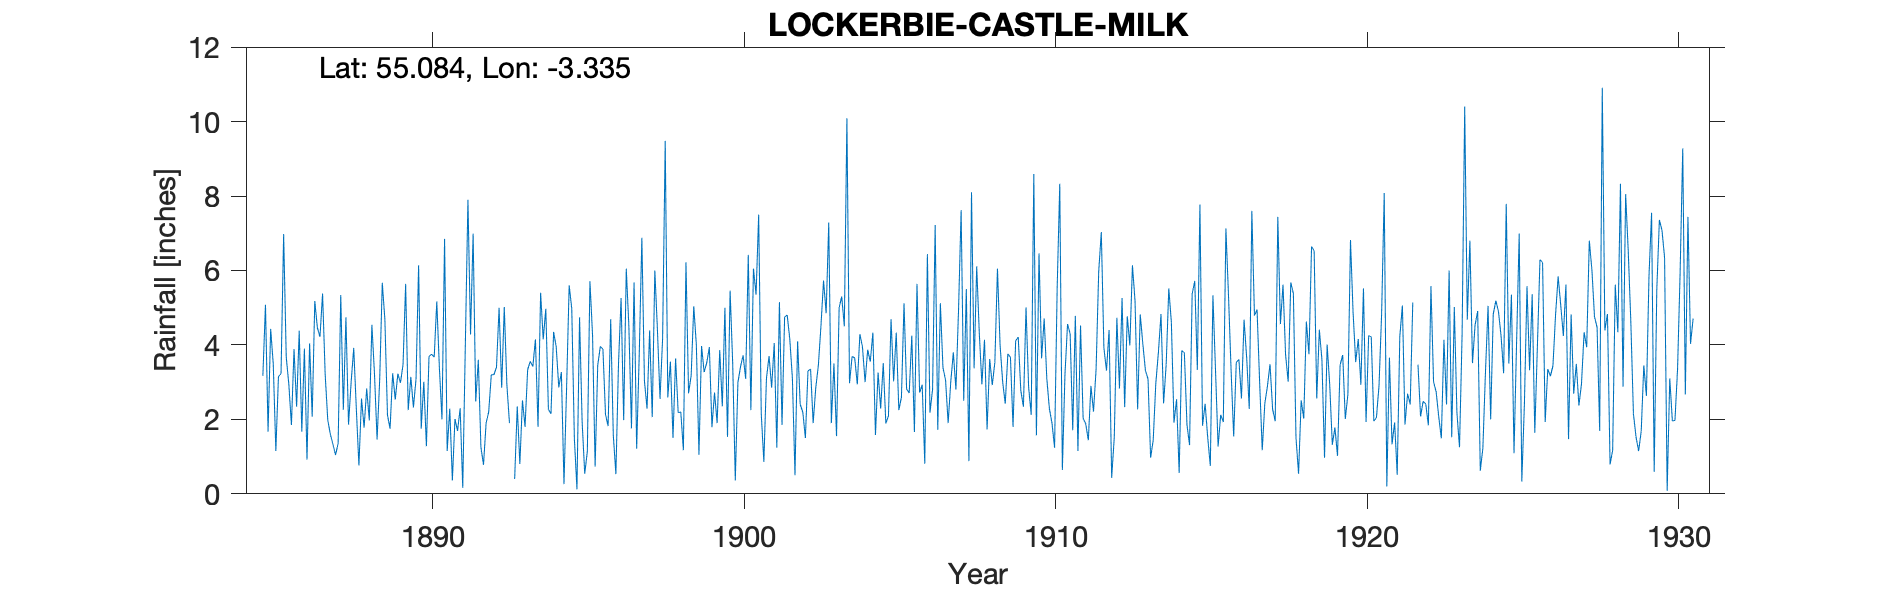

Source data for this figure (header and first rows):
LOCKERBIE, CASTLE MILK, , , , , , , , , , , , , , , , , , , , , , , 
Grid ref, NY149774, Long, -3.335, Lat, 55.08, Elevation, 200, ft, , , , , , , , , , , , , , , 
Station no, 5034, , , , , , , , , , , , , , , , , , , , , , 
, 1880, 1881, 1882, 1883, 1884, 1885, 1886, 1887, 1888, 1889, 1890, 1891, 1892, 1893, 1894, 1895, 1896, 1897, 1898, 1899, 1900, 1901, 1902
January, , , , , , 3.17, 3.89, 3.21, 2.29, 2.12, 6.14, 2.29, 1.25, , 4.15, 1.5, 2.13, 1.21, 2.59, 1.05, 5.46, 2.15, 3.1
February, , , , , , 5.08, 2.34, 1.98, 0.76, 1.75, 1.75, 0.36, 0.78, 0.4, 4.97, 0.12, 1.82, 3.76, 3.55, 3.97, 3.5, 0.86, 0.5
March, , , , , , 1.67, 4.38, 1.6, 2.56, 3.24, 3.01, 2.01, 1.9, 2.35, 2.27, 4.74, 4.69, 6.88, 1.5, 3.27, 0.36, 3.1, 4.1
April, , , , , , 4.43, 1.67, 1.33, 1.78, 2.53, 1.28, 1.69, 2.2, 0.8, 2.15, 1.92, 1.58, 3.03, 3.64, 3.52, 2.99, 3.7, 2.4
May, , , , , , 3.49, 3.9, 1.04, 2.83, 3.23, 3.69, 2.3, 3.2, 2.51, 4.35, 0.54, 0.53, 2.29, 2.18, 3.94, 3.41, 2.85, 2.2
June, , , , , , 1.15, 0.92, 1.36, 1.97, 2.98, 3.75, 0.16, 3.2, 1.8, 3.95, 1.14, 3.49, 4.39, 2.2, 1.79, 3.72, 4.05, 1.5
July, , , , , , 3.15, 4.04, 5.34, 4.54, 3.47, 3.67, 4, 3.4, 3.33, 2.86, 5.71, 5.26, 2.06, 1.17, 2.72, 3.09, 1.24, 3.3
August, , , , , , 3.23, 2.07, 2.26, 3.22, 5.64, 5.17, 7.9, 5, 3.56, 3.27, 4.28, 1.98, 6, 6.22, 1.9, 6.42, 5.15, 3.35
September, , , , , , 6.98, 5.18, 4.74, 1.46, 2.25, 3.38, 4.28, 2.85, 3.42, 0.26, 0.73, 6.05, 4.41, 2.7, 3.86, 2.25, 1.85, 1.9
October, , , , , , 3.68, 4.46, 1.86, 3.06, 3.14, 2, 6.99, 5.02, 4.15, 2.83, 3.45, 4.5, 2.55, 3.18, 2.35, 6.05, 4.75, 2.85
November, , , , , , 2.94, 4.22, 3, 5.67, 2.32, 6.85, 2.48, 2.93, 1.8, 5.6, 3.96, 1.76, 4.18, 5.04, 5, 5.35, 4.8, 3.45
December, , , , , , 1.85, 5.38, 3.92, 4.69, 3.08, 1.15, 3.6, 1.9, 5.4, 4.97, 3.89, 5.68, 9.48, 4, 1.53, 7.5, 4.15, 4.51
Total, , , , , , 40.82, 42.45, 31.64, 34.83, 35.75, 41.84, 38.06, 33.63, , 41.63, 31.98, 39.47, 50.24, 37.97, 34.9, 50.1, 38.65, 33.16
TYRain_1880-1889_14_pt1-page-043.csv: 18…, , , , , , , , , , , , , , , , , , , , , , , 
TYRain_1880-1889_14_pt1-page-044.csv: DU…, , , , , , , , , , , , , , , , , , , , , , , 
Jan 1922 estimated, , , , , , , , , , , , , , , , , , , , , , , 
TYRain_1931-1940_23_pt1-page-280.csv - r…, , , , , , , , , , , , , , , , , , , , , , , 
